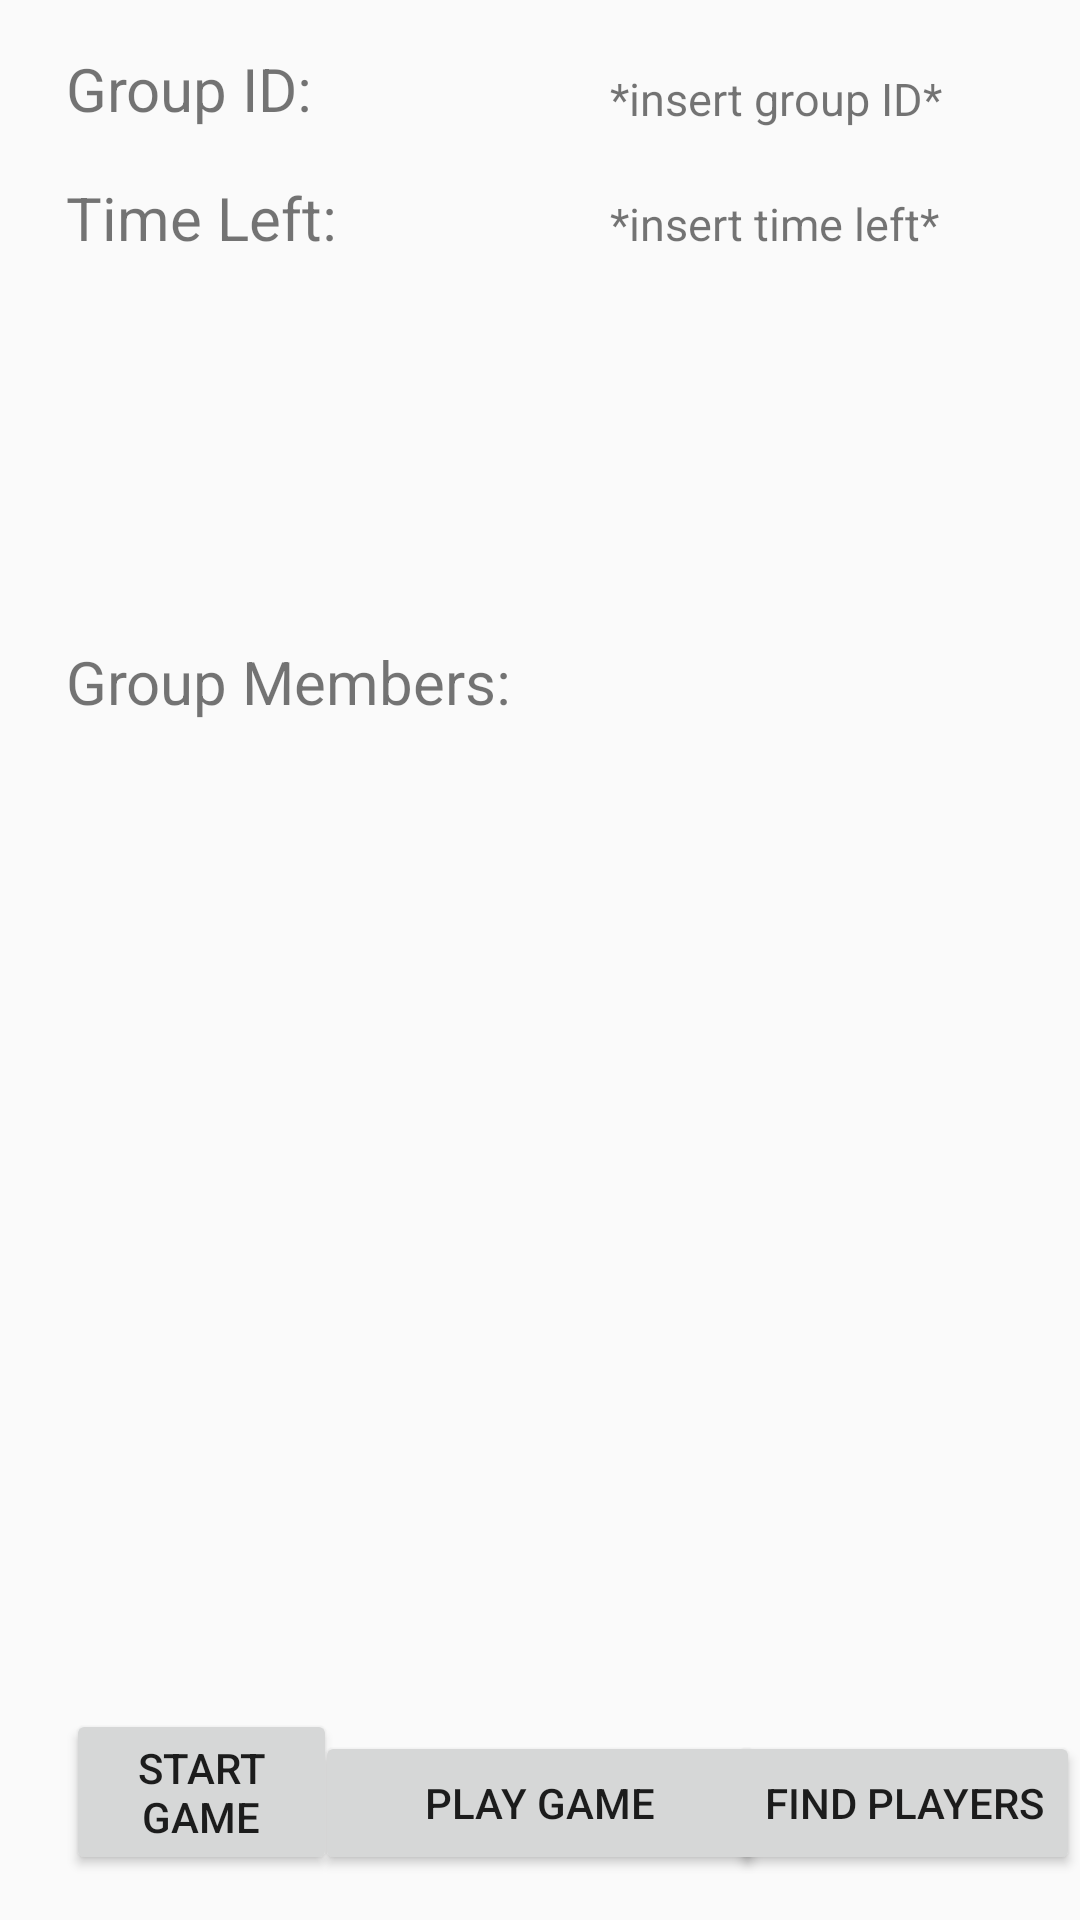

The Android layout XML behind this screen, and the referenced resources:
<!-- AndroidManifest.xml: application theme AppTheme -->
<!-- res/layout/activity_group_screen.xml -->
<?xml version="1.0" encoding="utf-8"?>
<RelativeLayout xmlns:android="http://schemas.android.com/apk/res/android"
    xmlns:app="http://schemas.android.com/apk/res-auto"
    android:layout_width="match_parent"
    android:layout_height="match_parent">


    <TextView
        android:id="@+id/tvGroup"
        android:layout_width="wrap_content"
        android:layout_height="wrap_content"
        android:layout_alignBottom="@+id/tvGroupID"
        android:layout_alignParentEnd="true"
        android:layout_marginEnd="46dp"
        android:text="*insert group ID*"
        android:textSize="15dp" />

    <TextView
        android:id="@+id/tvGroupID"
        android:layout_width="wrap_content"
        android:layout_height="wrap_content"
        android:layout_alignParentStart="true"
        android:layout_alignParentTop="true"
        android:layout_marginStart="22dp"
        android:layout_marginTop="16dp"
        android:text="Group ID:"
        android:textSize="20dp" />

    <TextView
        android:id="@+id/tvGroupMembers"
        android:layout_width="wrap_content"
        android:layout_height="wrap_content"
        android:text="Group Members:"
        android:textSize="20dp"
        android:layout_above="@+id/listView"
        android:layout_alignStart="@+id/tvGroupID"
        android:layout_marginBottom="17dp" />

    <ListView
        android:layout_width="350dp"
        android:layout_height="300dp"
        android:id="@+id/listView"
        android:layout_marginBottom="12dp"
        android:layout_above="@+id/bStartGame"
        android:layout_alignStart="@+id/tvGroupMembers" />

    <Button
        android:id="@+id/bStartGame"
        android:layout_width="150dp"
        android:layout_height="wrap_content"
        android:layout_alignParentBottom="true"
        android:layout_alignStart="@+id/listView"
        android:layout_marginBottom="15dp"
        android:onClick="clickStart"
        android:text="Start Game"
        android:layout_alignEnd="@+id/tvGameTime" />

    <Button
        android:id="@+id/bPlayGame"
        android:layout_width="150dp"
        android:layout_height="wrap_content"
        android:onClick="clickPlay"
        android:text="Play Game"
        android:layout_alignBottom="@+id/bStartGame"
        android:layout_centerHorizontal="true" />

    <TextView
        android:id="@+id/tvGameTime"
        android:layout_width="wrap_content"
        android:layout_height="wrap_content"
        android:layout_alignStart="@+id/tvGroupMembers"
        android:layout_below="@+id/tvGroupID"
        android:layout_marginTop="16dp"
        android:text="Time Left:"
        android:textSize="20dp" />

    <TextView
        android:id="@+id/tvTimeLeft"
        android:layout_width="wrap_content"
        android:layout_height="wrap_content"
        android:layout_alignBaseline="@+id/tvGameTime"
        android:layout_alignBottom="@+id/tvGameTime"
        android:layout_alignStart="@+id/tvGroup"
        android:text="*insert time left*"
        android:textSize="15dp" />

    <Button
        android:id="@+id/bScan"
        android:layout_width="wrap_content"
        android:layout_height="wrap_content"
        android:layout_alignEnd="@+id/listView"
        android:layout_alignTop="@+id/bPlayGame"
        android:text="Find Players"
        android:onClick="clickScan"/>

</RelativeLayout>
<!-- resources referenced by this layout -->
<resources>
  <style name="AppTheme" parent="Theme.AppCompat.Light.DarkActionBar">
          
          <item name="colorPrimary">@color/colorPrimary</item>
          <item name="colorPrimaryDark">@color/colorPrimaryDark</item>
          <item name="colorAccent">@color/colorAccent</item>
      </style>
  <color name="colorPrimary">#3F51B5</color>
  <color name="colorPrimaryDark">#303F9F</color>
  <color name="colorAccent">#FF4081</color>
</resources>
